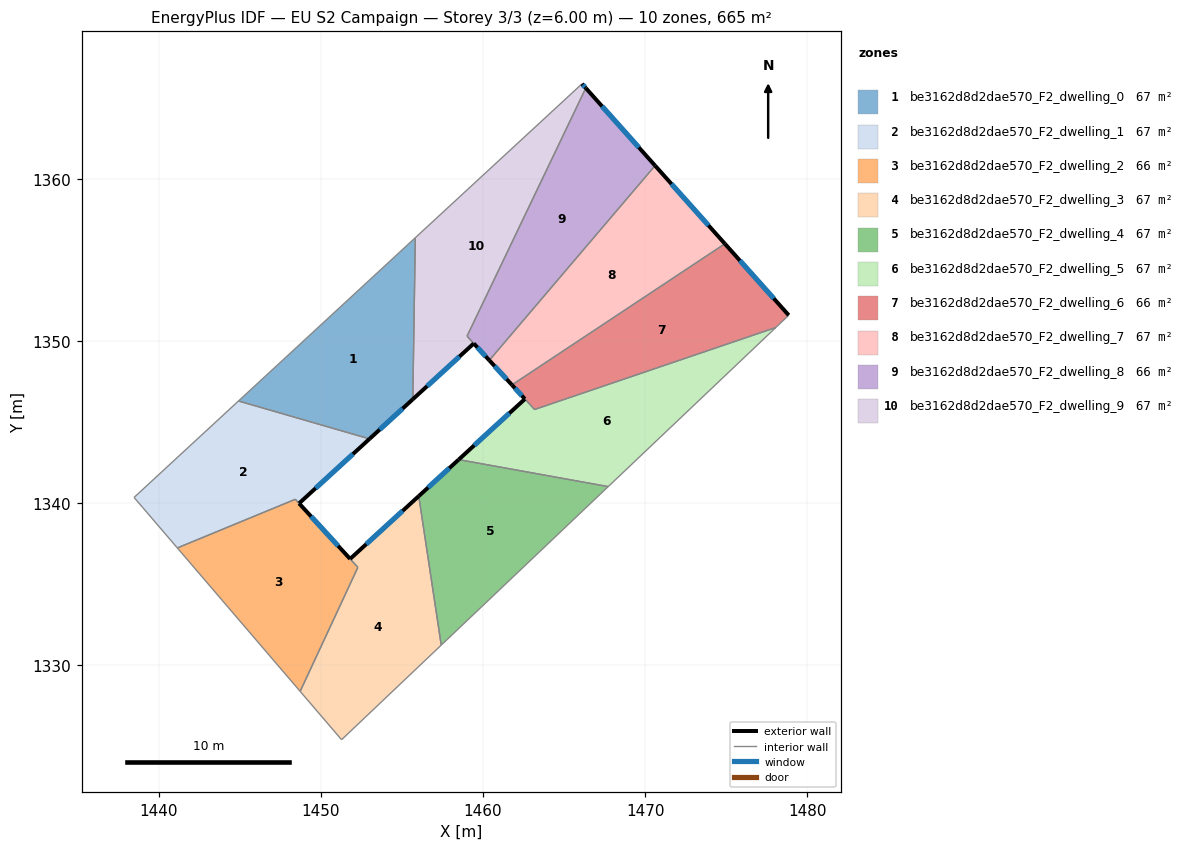
=== STOREY PLAN SPEC (per zone: floor XY polygon, exterior-wall plan segments, windows/doors) ===
zone 1: be3162d8d2dae570_F2_dwelling_0  (66.5 m²)
  floor: (1455.83, 1356.36) (1455.67, 1346.40) (1453.00, 1343.95) (1444.92, 1346.29)
  exterior wall: (1453.01, 1343.95) – (1455.67, 1346.40)  [3.6 m]
    window: (1453.63, 1344.53) – (1455.05, 1345.82)  [3.1 m²]
  interior walls: 3
zone 2: be3162d8d2dae570_F2_dwelling_1  (66.7 m²)
  floor: (1453.00, 1343.95) (1448.66, 1339.98) (1448.43, 1340.23) (1441.15, 1337.23) (1439.00, 1339.74) (1438.48, 1340.34) (1444.92, 1346.29)
  exterior wall: (1448.66, 1339.98) – (1453.01, 1343.95)  [5.9 m]
    window: (1449.68, 1340.91) – (1451.98, 1343.02)  [5.0 m²]
  interior walls: 6
zone 3: be3162d8d2dae570_F2_dwelling_2  (65.8 m²)
  floor: (1448.66, 1339.97) (1452.29, 1336.03) (1448.73, 1328.38) (1441.15, 1337.23) (1448.43, 1340.23)
  exterior wall: (1451.81, 1336.55) – (1448.66, 1339.97)  [4.6 m]
    window: (1451.07, 1337.35) – (1449.40, 1339.17)  [3.9 m²]
  interior walls: 5
zone 4: be3162d8d2dae570_F2_dwelling_3  (67.1 m²)
  floor: (1456.04, 1340.42) (1457.43, 1331.23) (1451.28, 1325.40) (1448.73, 1328.38) (1452.29, 1336.03) (1451.81, 1336.55)
  exterior wall: (1456.04, 1340.42) – (1451.81, 1336.55)  [5.7 m]
    window: (1455.05, 1339.51) – (1452.80, 1337.46)  [4.8 m²]
  interior walls: 5
zone 5: be3162d8d2dae570_F2_dwelling_4  (66.5 m²)
  floor: (1467.73, 1341.01) (1457.43, 1331.23) (1456.04, 1340.42) (1458.50, 1342.68)
  exterior wall: (1458.50, 1342.68) – (1456.04, 1340.42)  [3.3 m]
    window: (1457.93, 1342.15) – (1456.62, 1340.95)  [2.8 m²]
  interior walls: 3
zone 6: be3162d8d2dae570_F2_dwelling_5  (67.4 m²)
  floor: (1478.06, 1350.82) (1467.73, 1341.01) (1458.50, 1342.68) (1462.59, 1346.41) (1463.18, 1345.77)
  exterior wall: (1462.59, 1346.41) – (1458.50, 1342.68)  [5.5 m]
    window: (1461.63, 1345.54) – (1459.46, 1343.55)  [4.7 m²]
  interior walls: 4
zone 7: be3162d8d2dae570_F2_dwelling_6  (65.6 m²)
  floor: (1474.92, 1355.99) (1478.86, 1351.58) (1478.06, 1350.82) (1463.18, 1345.77) (1461.79, 1347.28)
  exterior wall: (1461.79, 1347.28) – (1462.59, 1346.42)  [1.2 m]
    window: (1461.98, 1347.08) – (1462.40, 1346.62)  [1.0 m²]
  exterior wall: (1478.86, 1351.58) – (1474.92, 1355.99)  [5.9 m]
    window: (1477.94, 1352.61) – (1475.85, 1354.95)  [5.0 m²]
  interior walls: 4
zone 8: be3162d8d2dae570_F2_dwelling_7  (66.5 m²)
  floor: (1470.62, 1360.81) (1474.92, 1355.99) (1461.79, 1347.28) (1460.39, 1348.80)
  exterior wall: (1460.39, 1348.80) – (1461.79, 1347.28)  [2.1 m]
    window: (1460.72, 1348.44) – (1461.46, 1347.64)  [1.7 m²]
  exterior wall: (1474.92, 1355.99) – (1470.62, 1360.81)  [6.5 m]
    window: (1473.91, 1357.12) – (1471.63, 1359.68)  [5.5 m²]
  interior walls: 2
zone 9: be3162d8d2dae570_F2_dwelling_8  (66.1 m²)
  floor: (1466.34, 1365.59) (1470.62, 1360.81) (1460.39, 1348.80) (1459.02, 1350.29)
  exterior wall: (1470.62, 1360.81) – (1466.34, 1365.59)  [6.4 m]
    window: (1469.61, 1361.93) – (1467.35, 1364.47)  [5.4 m²]
  exterior wall: (1459.43, 1349.84) – (1460.39, 1348.80)  [1.4 m]
    window: (1459.66, 1349.59) – (1460.17, 1349.04)  [1.2 m²]
  interior walls: 3
zone 10: be3162d8d2dae570_F2_dwelling_9  (67.0 m²)
  floor: (1466.11, 1365.85) (1466.34, 1365.59) (1459.02, 1350.29) (1459.43, 1349.84) (1455.67, 1346.40) (1455.83, 1356.36)
  exterior wall: (1466.34, 1365.59) – (1466.11, 1365.85)  [0.4 m]
    window: (1466.29, 1365.65) – (1466.16, 1365.79)  [0.3 m²]
  exterior wall: (1455.67, 1346.40) – (1459.43, 1349.84)  [5.1 m]
    window: (1456.56, 1347.21) – (1458.55, 1349.03)  [4.3 m²]
  interior walls: 4

=== DERIVED (storey summary) ===
Building: EU S2 Campaign
Storey: 3 of 3  (floor level z = 6.00 m)
Storey gross floor area: 665.3 m²
Zones on this storey: 10
  - be3162d8d2dae570_F2_dwelling_0: floor 66.5 m²; exterior wall 3.6 m (10.9 m²); 1 window(s) 3.1 m²; WWR 28.1%
  - be3162d8d2dae570_F2_dwelling_1: floor 66.7 m²; exterior wall 5.9 m (17.7 m²); 1 window(s) 5.0 m²; WWR 28.1%
  - be3162d8d2dae570_F2_dwelling_2: floor 65.8 m²; exterior wall 4.6 m (13.9 m²); 1 window(s) 3.9 m²; WWR 28.1%
  - be3162d8d2dae570_F2_dwelling_3: floor 67.1 m²; exterior wall 5.7 m (17.2 m²); 1 window(s) 4.8 m²; WWR 28.1%
  - be3162d8d2dae570_F2_dwelling_4: floor 66.5 m²; exterior wall 3.3 m (10.0 m²); 1 window(s) 2.8 m²; WWR 28.1%
  - be3162d8d2dae570_F2_dwelling_5: floor 67.4 m²; exterior wall 5.5 m (16.6 m²); 1 window(s) 4.7 m²; WWR 28.1%
  - be3162d8d2dae570_F2_dwelling_6: floor 65.6 m²; exterior wall 7.1 m (21.3 m²); 2 window(s) 6.0 m²; WWR 28.1%
  - be3162d8d2dae570_F2_dwelling_7: floor 66.5 m²; exterior wall 8.5 m (25.6 m²); 2 window(s) 7.2 m²; WWR 28.1%
  - be3162d8d2dae570_F2_dwelling_8: floor 66.1 m²; exterior wall 7.8 m (23.5 m²); 2 window(s) 6.6 m²; WWR 28.1%
  - be3162d8d2dae570_F2_dwelling_9: floor 67.0 m²; exterior wall 5.4 m (16.3 m²); 2 window(s) 4.6 m²; WWR 28.1%
Zone adjacency (shared interzone walls):
  - be3162d8d2dae570_F2_dwelling_0 ↔ be3162d8d2dae570_F2_dwelling_1
  - be3162d8d2dae570_F2_dwelling_0 ↔ be3162d8d2dae570_F2_dwelling_9
  - be3162d8d2dae570_F2_dwelling_1 ↔ be3162d8d2dae570_F2_dwelling_2
  - be3162d8d2dae570_F2_dwelling_2 ↔ be3162d8d2dae570_F2_dwelling_3
  - be3162d8d2dae570_F2_dwelling_3 ↔ be3162d8d2dae570_F2_dwelling_4
  - be3162d8d2dae570_F2_dwelling_4 ↔ be3162d8d2dae570_F2_dwelling_5
  - be3162d8d2dae570_F2_dwelling_5 ↔ be3162d8d2dae570_F2_dwelling_6
  - be3162d8d2dae570_F2_dwelling_6 ↔ be3162d8d2dae570_F2_dwelling_7
  - be3162d8d2dae570_F2_dwelling_7 ↔ be3162d8d2dae570_F2_dwelling_8
  - be3162d8d2dae570_F2_dwelling_8 ↔ be3162d8d2dae570_F2_dwelling_9